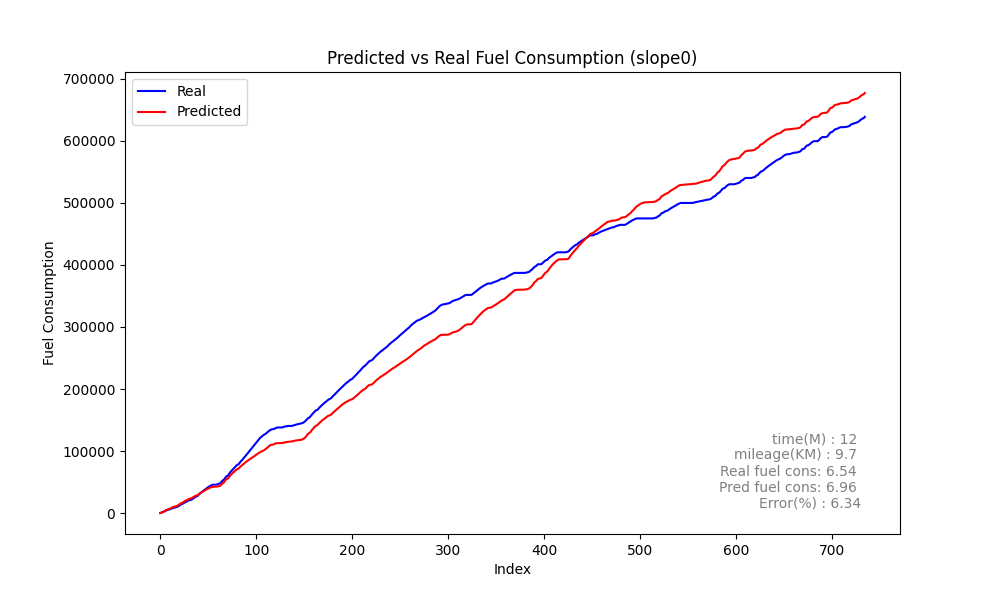

The file beside this chart, header and first rows:
Speed, Actual, Predicted_sum, Predicted, rate, MAE, MSE, MAPE, slope
0, 321.4, 375, 375, 321.4, 286.5, 139375, 44.32, 1.593
0, 720.5, 678.4, 303.4, 399, 286.5, 139375, 44.32, 1.593
0, 1605, 1159, 480.1, 884.8, 286.5, 139375, 44.32, 1.593
1, 2279, 1816, 657.1, 673.8, 286.5, 139375, 44.32, 1.593
3, 2715, 2681, 865.1, 435.7, 286.5, 139375, 44.32, 1.593
6, 3458, 3701, 1020, 743.6, 286.5, 139375, 44.32, 1.593
9, 4507, 4943, 1242, 1049, 286.5, 139375, 44.32, 1.593
13, 4700, 5456, 512.7, 192.2, 286.5, 139375, 44.32, 1.593
13, 5466, 6233, 777.4, 766.4, 286.5, 139375, 44.32, 1.593
15, 5873, 6732, 499.1, 406.7, 286.5, 139375, 44.32, 1.593
15, 6221, 7225, 492.2, 348.8, 286.5, 139375, 44.32, 1.593
15, 6799, 7836, 611.6, 577.6, 286.5, 139375, 44.32, 1.593
15, 7776, 8955, 1118, 976.8, 286.5, 139375, 44.32, 1.593
18, 8236, 9689, 734.6, 460.2, 286.5, 139375, 44.32, 1.593
19, 8710, 10144, 454.2, 473.9, 286.5, 139375, 44.32, 1.593
19, 8799, 10468, 324.3, 89.42, 286.5, 139375, 44.32, 1.593
17, 9473, 10965, 497, 673.4, 286.5, 139375, 44.32, 1.593
17, 10041, 11598, 633.1, 568.8, 286.5, 139375, 44.32, 1.593
18, 10459, 12042, 443.9, 417.3, 286.5, 139375, 44.32, 1.593
17, 11150, 12813, 771.1, 691.1, 286.5, 139375, 44.32, 1.593
18, 12345, 14089, 1276, 1195, 286.5, 139375, 44.32, 1.593
21, 13514, 15458, 1369, 1169, 286.5, 139375, 44.32, 1.593
24, 14366, 16160, 702.4, 852.7, 286.5, 139375, 44.32, 1.593
25, 14735, 16745, 584.8, 368.8, 286.5, 139375, 44.32, 1.593
25, 15890, 17827, 1082, 1155, 286.5, 139375, 44.32, 1.593
27, 16752, 18966, 1139, 862.1, 286.5, 139375, 44.32, 1.593
29, 17590, 19778, 811.1, 837.1, 286.5, 139375, 44.32, 1.593
30, 18503, 20588, 810.3, 913.5, 286.5, 139375, 44.32, 1.593
31, 19341, 21456, 867.9, 837.6, 286.5, 139375, 44.32, 1.593
32, 20109, 22302, 845.9, 768.5, 286.5, 139375, 44.32, 1.593
33, 20773, 22849, 546.9, 664.2, 286.5, 139375, 44.32, 1.593
33, 20973, 23228, 379.6, 199.3, 286.5, 139375, 44.32, 1.593
32, 21424, 23797, 569, 451.7, 286.5, 139375, 44.32, 1.593
32, 22227, 24475, 677.6, 802.9, 286.5, 139375, 44.32, 1.593
32, 23187, 25379, 904.7, 960.2, 286.5, 139375, 44.32, 1.593
33, 24223, 26330, 950.5, 1036, 286.5, 139375, 44.32, 1.593
34, 25424, 27322, 992.1, 1201, 286.5, 139375, 44.32, 1.593
35, 26515, 28253, 930.5, 1091, 286.5, 139375, 44.32, 1.593
36, 27389, 28705, 452.3, 874.6, 286.5, 139375, 44.32, 1.593
36, 27831, 29003, 298.3, 441.5, 286.5, 139375, 44.32, 1.593
34, 29510, 30324, 1320, 1680, 286.5, 139375, 44.32, 1.593
36, 31232, 31760, 1437, 1721, 286.5, 139375, 44.32, 1.593
38, 32520, 32665, 905.1, 1289, 286.5, 139375, 44.32, 1.593
39, 33700, 33407, 741.7, 1180, 286.5, 139375, 44.32, 1.593
39, 34927, 34571, 1164, 1227, 286.5, 139375, 44.32, 1.593
41, 36265, 35324, 753.2, 1337, 286.5, 139375, 44.32, 1.593
41, 37312, 36297, 972.8, 1047, 286.5, 139375, 44.32, 1.593
42, 38524, 37257, 960.6, 1212, 286.5, 139375, 44.32, 1.593
43, 39815, 38026, 768.2, 1291, 286.5, 139375, 44.32, 1.593
43, 40874, 38973, 947.6, 1059, 286.5, 139375, 44.32, 1.593
44, 41970, 39693, 719.9, 1096, 286.5, 139375, 44.32, 1.593
44, 42836, 40375, 682.4, 865.8, 286.5, 139375, 44.32, 1.593
44, 43831, 41087, 711.8, 995.5, 286.5, 139375, 44.32, 1.593
44, 44592, 41799, 711.4, 760.5, 286.5, 139375, 44.32, 1.593
44, 45593, 42307, 508.3, 1001, 286.5, 139375, 44.32, 1.593
44, 45848, 42408, 101.4, 255.8, 286.5, 139375, 44.32, 1.593
42, 45848, 42513, 104.9, 0.0, 286.5, 139375, 44.32, 1.593
40, 45848, 42636, 122.4, 0.0, 286.5, 139375, 44.32, 1.593
38, 45848, 42776, 140.3, 0.0, 286.5, 139375, 44.32, 1.593
35, 46417, 42944, 167.7, 568.4, 286.5, 139375, 44.32, 1.593
... 675 more rows
